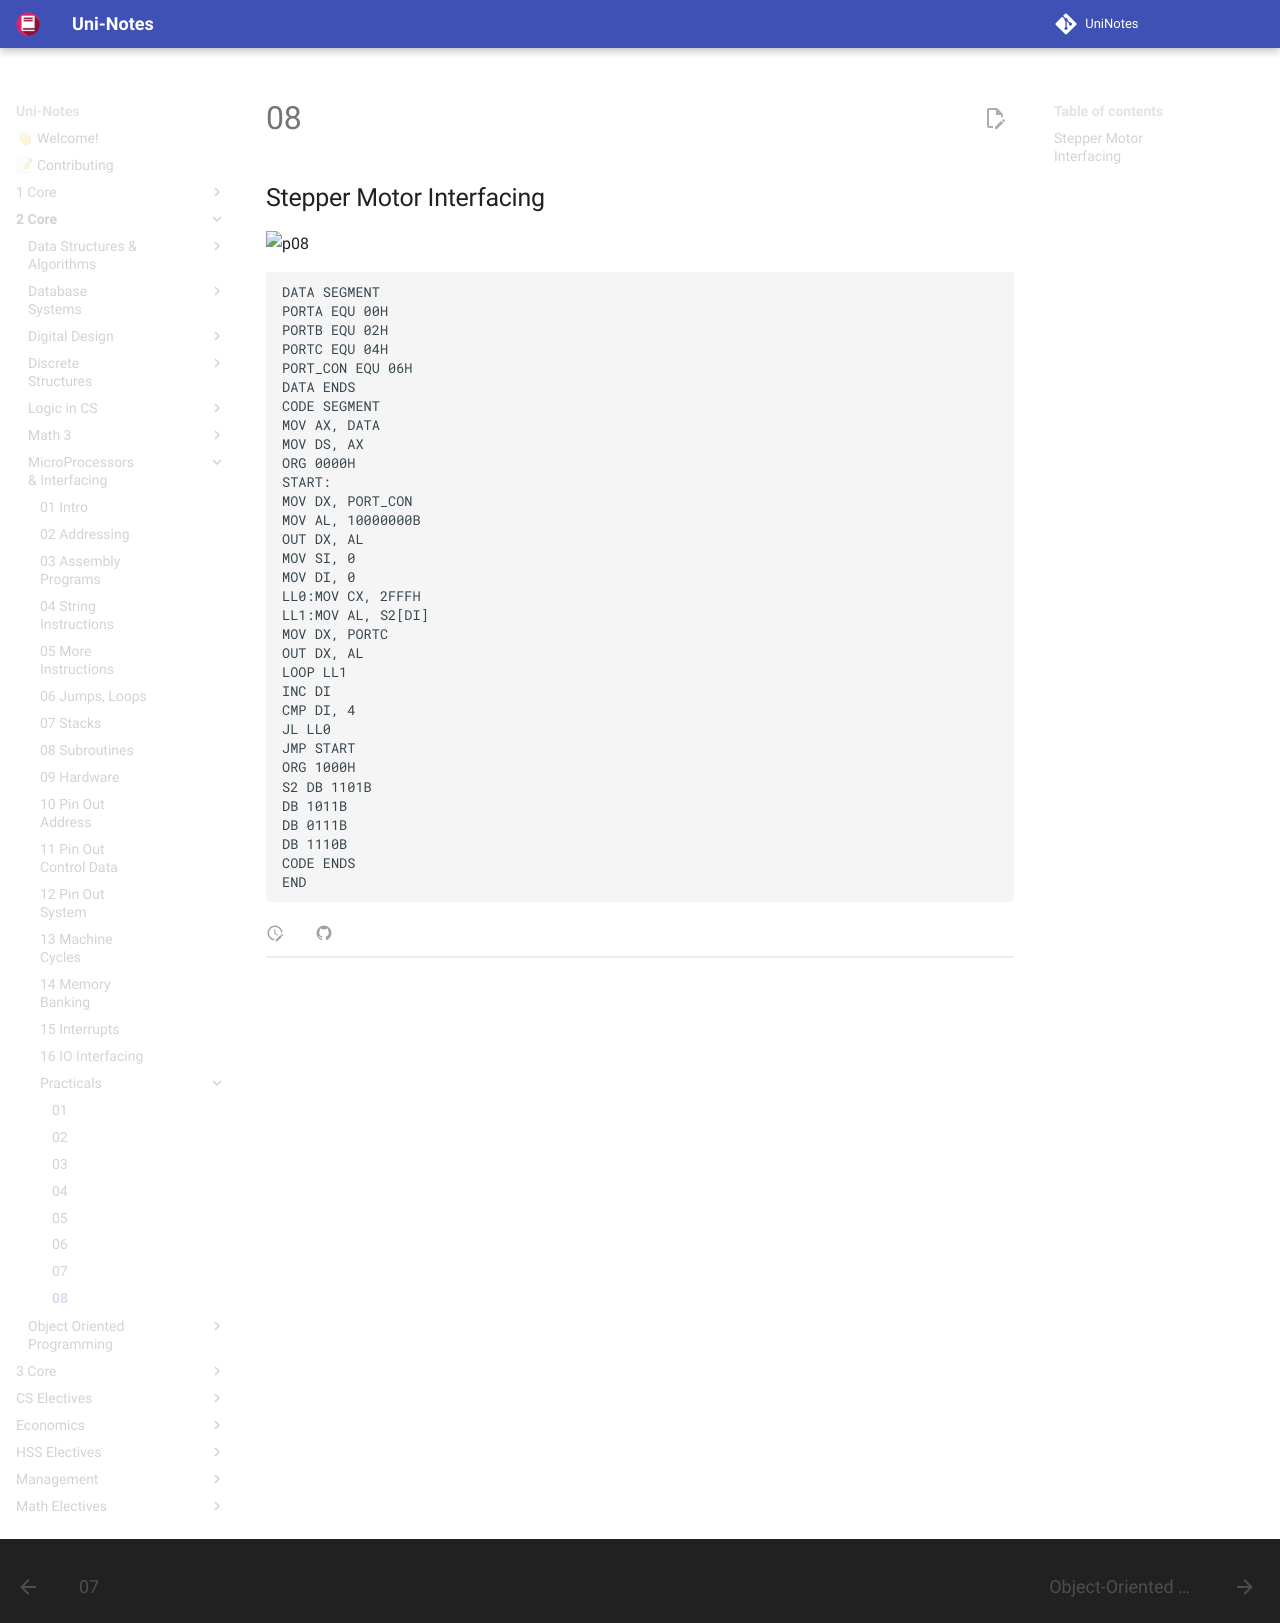

repository: uni-notes/uni-notes · page: 2_Core/MicroProcessors_&_Interfacing/Practicals/08/index.html · generator: mkdocs

## Stepper Motor Interfacing

![p08](assets/p08.png){ loading=lazy }

```assembly
DATA SEGMENT
PORTA EQU 00H
PORTB EQU 02H
PORTC EQU 04H
PORT_CON EQU 06H
DATA ENDS
CODE SEGMENT
MOV AX, DATA
MOV DS, AX
ORG 0000H
START:
MOV DX, PORT_CON
MOV AL, 10000000B
OUT DX, AL
MOV SI, 0
MOV DI, 0
LL0:MOV CX, 2FFFH
LL1:MOV AL, S2[DI]
MOV DX, PORTC
OUT DX, AL
LOOP LL1
INC DI
CMP DI, 4
JL LL0
JMP START
ORG 1000H
S2 DB 1101B
DB 1011B
DB 0111B
DB 1110B
CODE ENDS
END
```
